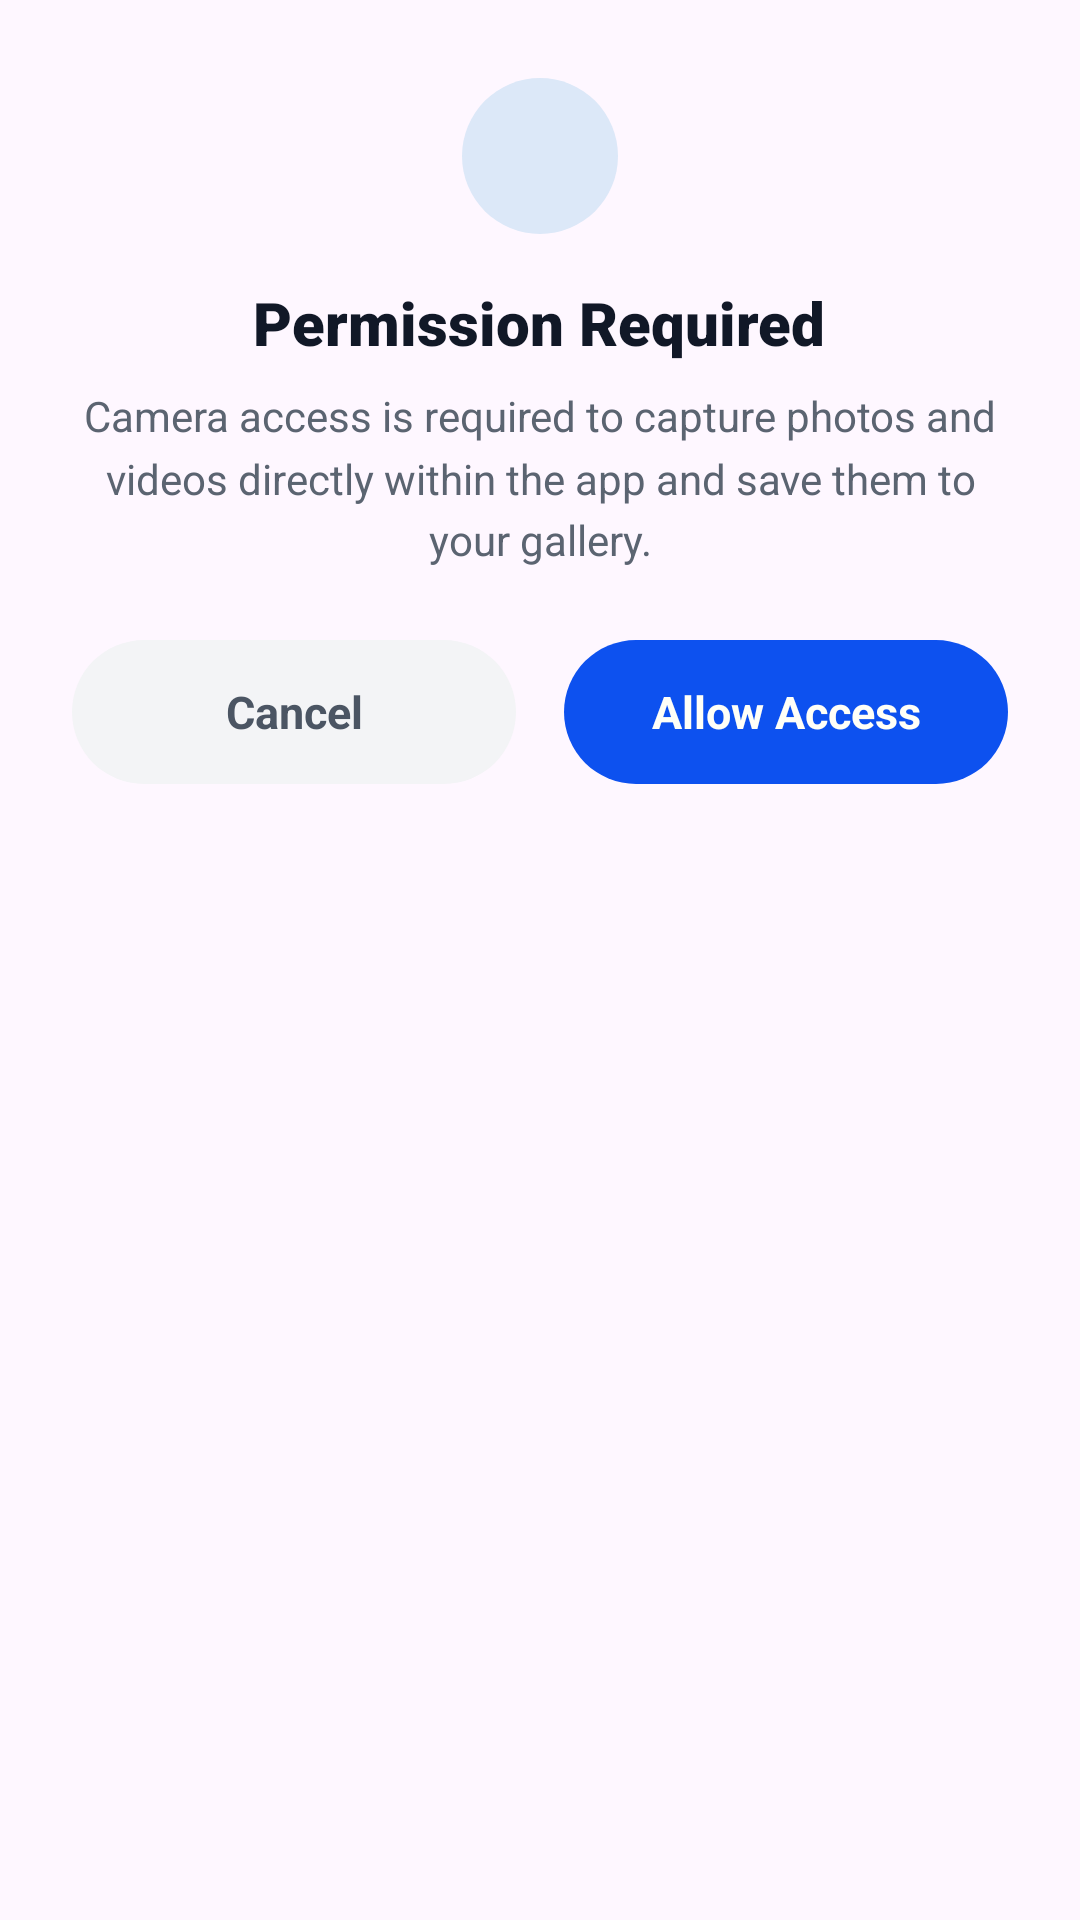

Here is an Android app screen rendered from its layout file. Give the layout XML and the strings, colors and styles it references.
<!-- AndroidManifest.xml: application theme Theme.GalleryApp -->
<!-- res/layout/dialog_feature_permission.xml -->
<?xml version="1.0" encoding="utf-8"?>
<LinearLayout xmlns:android="http://schemas.android.com/apk/res/android"
    xmlns:app="http://schemas.android.com/apk/res-auto"
    android:layout_width="match_parent"
    android:layout_height="wrap_content"
    android:background="@drawable/bg_dialog_rounded"
    android:gravity="center_horizontal"
    android:orientation="vertical"
    android:paddingHorizontal="24dp"
    android:paddingTop="26dp"
    android:paddingBottom="24dp">

    <ImageView
        android:id="@+id/ivPermissionIcon"
        android:layout_width="52dp"
        android:layout_height="52dp"
        android:background="@drawable/bg_circle_icon_blue"
        android:contentDescription="@string/permission_required"
        android:padding="13dp"
        android:src="@drawable/camera"
        app:tint="@color/lumina_primary" />

    <TextView
        android:id="@+id/tvPermissionTitle"
        android:layout_width="wrap_content"
        android:layout_height="wrap_content"
        android:layout_marginTop="16dp"
        android:fontFamily="sans-serif-black"
        android:gravity="center"
        android:text="@string/permission_required"
        android:textColor="@color/lumina_text_title"
        android:textSize="20sp"
        android:textStyle="bold" />

    <TextView
        android:id="@+id/tvPermissionDesc"
        android:layout_width="wrap_content"
        android:layout_height="wrap_content"
        android:layout_marginTop="8dp"
        android:fontFamily="sans-serif"
        android:gravity="center"
        android:lineSpacingMultiplier="1.25"
        android:text="@string/camera_permission_dialog_desc"
        android:textColor="@color/lumina_text_body"
        android:textSize="14sp" />

    <LinearLayout
        android:layout_width="match_parent"
        android:layout_height="wrap_content"
        android:layout_marginTop="24dp"
        android:orientation="horizontal"
        android:weightSum="2">

        <TextView
            android:id="@+id/btnCancel"
            android:layout_width="0dp"
            android:layout_height="48dp"
            android:layout_marginEnd="8dp"
            android:layout_weight="1"
            android:background="@drawable/bg_dialog_cancel_button"
            android:clickable="true"
            android:focusable="true"
            android:fontFamily="sans-serif-bold"
            android:gravity="center"
            android:text="@string/cancel"
            android:textColor="#4B5563"
            android:textSize="15sp"
            android:textStyle="bold" />

        <TextView
            android:id="@+id/btnAllowAccess"
            android:layout_width="0dp"
            android:layout_height="48dp"
            android:layout_marginStart="8dp"
            android:layout_weight="1"
            android:background="@drawable/bg_lumina_primary_button"
            android:clickable="true"
            android:focusable="true"
            android:fontFamily="sans-serif-bold"
            android:gravity="center"
            android:text="@string/allow_access"
            android:textColor="@color/white"
            android:textSize="15sp"
            android:textStyle="bold" />

    </LinearLayout>

</LinearLayout>
<!-- resources referenced by this layout -->
<resources>
  <color name="lumina_primary">#0062E0</color>
  <color name="lumina_text_body">#5B6471</color>
  <color name="lumina_text_title">#111827</color>
  <color name="white">#FFFFF7</color>
  <!-- drawable bg_circle_icon_blue (drawable) -->
  <?xml version="1.0" encoding="utf-8"?>
  <shape xmlns:android="http://schemas.android.com/apk/res/android"
      android:shape="oval">
      <solid android:color="@color/lumina_icon_bg_blue" />
  </shape>
  <!-- drawable bg_dialog_cancel_button (drawable) -->
  <?xml version="1.0" encoding="utf-8"?>
  <ripple xmlns:android="http://schemas.android.com/apk/res/android"
      android:color="#20000000">
      <item>
          <shape android:shape="rectangle">
              <solid android:color="#F3F4F6" />
              <corners android:radius="28dp" />
          </shape>
      </item>
  </ripple>
  <!-- drawable bg_lumina_primary_button (drawable) -->
  <?xml version="1.0" encoding="utf-8"?>
  <ripple xmlns:android="http://schemas.android.com/apk/res/android"
      android:color="@color/lumina_button_ripple">
      <item>
          <shape android:shape="rectangle">
              <solid android:color="@color/accent_main" />
              <corners android:radius="28dp" />
          </shape>
      </item>
  </ripple>
  <string name="allow_access">Allow Access</string>
  <string name="camera_permission_dialog_desc">Camera access is required to capture photos and videos directly within the app and save them to your gallery.</string>
  <string name="cancel">Cancel</string>
  <string name="permission_required">Permission Required</string>
  <style name="Theme.GalleryApp" parent="Base.Theme.GalleryApp" />
  <color name="lumina_icon_bg_blue">#DCE8F8</color>
  <color name="lumina_button_ripple">#26FFFFFF</color>
  <color name="accent_main">#0d51ef</color>
  <style name="Base.Theme.GalleryApp" parent="Theme.Material3.DayNight.NoActionBar">
          <item name="colorPrimary">@color/lumina_primary</item>
          <item name="colorControlActivated">@color/lumina_primary</item>
      </style>
</resources>
